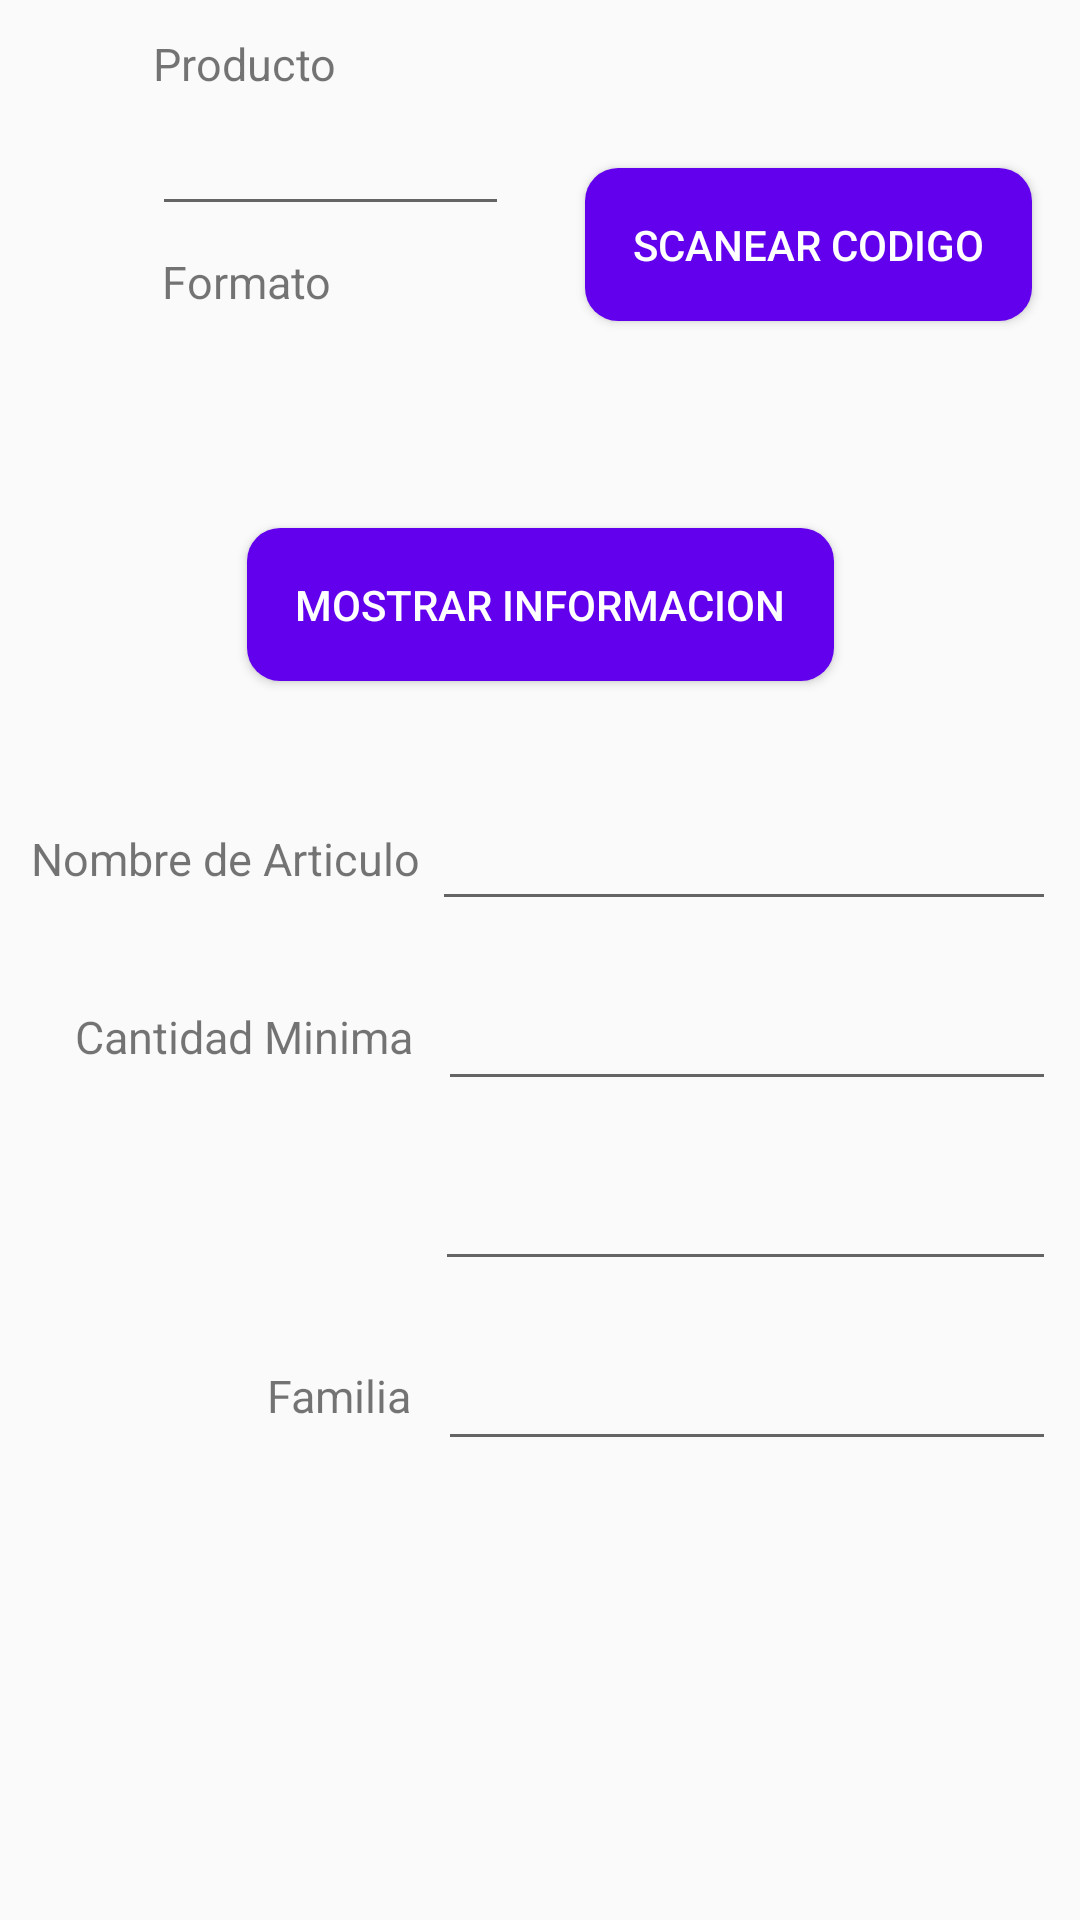

Reconstruct the res/layout file that produces this screen, plus the resources it refers to.
<!-- AndroidManifest.xml: application theme AppTheme -->
<!-- res/layout/content_main.xml -->
<?xml version="1.0" encoding="utf-8"?>

<android.support.constraint.ConstraintLayout xmlns:android="http://schemas.android.com/apk/res/android"
    xmlns:app="http://schemas.android.com/apk/res-auto"
    xmlns:tools="http://schemas.android.com/tools"
    android:id="@+id/principal"
    android:layout_width="match_parent"
    android:layout_height="match_parent"
    app:layout_behavior="@string/appbar_scrolling_view_behavior"
    tools:context=".MainActivity"
    tools:showIn="@layout/app_bar_main">

    <Button
        android:id="@+id/scan_button"
        android:layout_width="wrap_content"
        android:layout_height="wrap_content"
        android:layout_marginTop="56dp"
        android:layout_marginEnd="16dp"
        android:background="@drawable/button"
        android:padding="@dimen/activity_horizontal_margin"
        android:text="@string/scan"
        android:textColor="@color/colorwhite"
        app:layout_constraintEnd_toEndOf="parent"
        app:layout_constraintTop_toTopOf="parent"
        tools:layout_conversion_wrapHeight="134"
        tools:layout_conversion_wrapWidth="395" />

    <TextView
        android:id="@+id/codigo2"
        android:layout_width="128dp"
        android:layout_height="31dp"
        android:layout_marginStart="8dp"
        android:layout_marginEnd="64dp"
        android:layout_marginBottom="20dp"
        android:textColor="@color/colorAccent"
        android:textSize="16sp"
        app:layout_constraintBottom_toTopOf="@+id/view"
        app:layout_constraintEnd_toEndOf="parent"
        app:layout_constraintHorizontal_bias="0.289"
        app:layout_constraintStart_toStartOf="parent" />

    <Button
        android:id="@+id/buscar"
        android:layout_width="wrap_content"
        android:layout_height="wrap_content"
        android:layout_marginStart="8dp"
        android:layout_marginTop="176dp"
        android:layout_marginEnd="8dp"
        android:background="@drawable/button"
        android:padding="@dimen/activity_horizontal_margin"
        android:text="@string/info"
        android:textColor="@color/colorwhite"
        app:layout_constraintEnd_toEndOf="parent"
        app:layout_constraintHorizontal_bias="0.5"
        app:layout_constraintStart_toStartOf="parent"
        app:layout_constraintTop_toTopOf="parent" />

    <TextView
        android:id="@+id/textView3"
        android:layout_width="wrap_content"
        android:layout_height="wrap_content"
        android:layout_marginTop="49dp"
        android:layout_marginEnd="4dp"
        android:text="@string/name"
        android:textSize="15sp"
        app:layout_constraintEnd_toStartOf="@+id/articulo"
        app:layout_constraintTop_toBottomOf="@+id/buscar" />

    <TextView
        android:id="@+id/textView4"
        android:layout_width="wrap_content"
        android:layout_height="wrap_content"
        android:layout_marginStart="25dp"
        android:layout_marginTop="39dp"
        android:text="@string/cantidad"
        android:textSize="15sp"
        app:layout_constraintStart_toStartOf="parent"
        app:layout_constraintTop_toBottomOf="@+id/textView3"
        tools:text="Cantidad Minima" />


    <EditText
        android:id="@+id/articulo"
        android:layout_width="208dp"
        android:layout_height="@dimen/datos_height"
        android:layout_marginTop="40dp"
        android:layout_marginEnd="8dp"
        android:height="@dimen/activity_horizontal_margin"
        android:clickable="false"
        android:cursorVisible="false"
        android:ems="10"
        android:focusable="false"
        android:focusableInTouchMode="false"
        android:inputType="textPersonName"
        android:textColor="@color/design_default_color_primary"
        android:textSize="16sp"
        app:layout_constraintEnd_toEndOf="parent"
        app:layout_constraintTop_toBottomOf="@+id/buscar" />

    <EditText
        android:id="@+id/minimo"
        android:layout_width="206dp"
        android:layout_height="@dimen/datos_height"
        android:layout_marginTop="20dp"
        android:layout_marginEnd="8dp"
        android:clickable="false"
        android:cursorVisible="false"
        android:ems="10"
        android:focusable="false"
        android:focusableInTouchMode="false"
        android:inputType="textPersonName"
        android:password="false"
        android:textColor="@color/design_default_color_primary"
        android:textSize="16sp"
        app:layout_constraintEnd_toEndOf="parent"
        app:layout_constraintTop_toBottomOf="@+id/articulo" />

    <EditText
        android:id="@+id/costo"
        android:layout_width="207dp"
        android:layout_height="@dimen/datos_height"
        android:layout_marginTop="20dp"
        android:layout_marginEnd="8dp"
        android:clickable="false"
        android:cursorVisible="false"
        android:ems="10"
        android:focusable="false"
        android:focusableInTouchMode="false"
        android:inputType="textPersonName"
        android:textColor="@color/design_default_color_primary"
        android:textSize="16sp"
        app:layout_constraintEnd_toEndOf="parent"
        app:layout_constraintTop_toBottomOf="@+id/minimo" />

    <EditText
        android:id="@+id/familia"
        android:layout_width="206dp"
        android:layout_height="@dimen/datos_height"
        android:layout_marginTop="20dp"
        android:layout_marginEnd="8dp"
        android:clickable="false"
        android:cursorVisible="false"
        android:ems="10"
        android:focusable="false"
        android:focusableInTouchMode="false"
        android:inputType="textPersonName"
        android:textColor="@color/design_default_color_primary"
        android:textSize="16sp"
        app:layout_constraintEnd_toEndOf="parent"
        app:layout_constraintTop_toBottomOf="@+id/costo" />

    <View
        android:id="@+id/view"
        android:layout_width="fill_parent"
        android:layout_height="3dp"
        android:layout_marginTop="156dp"
        android:background="@color/zxing_custom_possible_result_points"
        app:layout_constraintEnd_toEndOf="parent"
        app:layout_constraintTop_toTopOf="parent" />

    <TextView
        android:id="@+id/textView2"
        android:layout_width="wrap_content"
        android:layout_height="wrap_content"
        android:layout_marginStart="51dp"
        android:layout_marginTop="11dp"
        android:text="@string/a"
        android:textColor="@color/zxing_custom_possible_result_points"
        android:textColorHighlight="@android:color/holo_red_light"
        android:textSize="15sp"
        app:layout_constraintStart_toStartOf="parent"
        app:layout_constraintTop_toTopOf="parent" />

    <TextView
        android:id="@+id/textView7"
        android:layout_width="wrap_content"
        android:layout_height="wrap_content"
        android:layout_marginStart="54dp"
        android:layout_marginTop="8dp"
        android:layout_marginBottom="1dp"
        android:text="@string/b"
        android:textColor="@color/zxing_custom_possible_result_points"
        android:textColorHighlight="@android:color/holo_red_light"
        android:textSize="15sp"
        app:layout_constraintBottom_toTopOf="@+id/codigo2"
        app:layout_constraintStart_toStartOf="parent"
        app:layout_constraintTop_toBottomOf="@+id/codigo1"
        app:layout_constraintVertical_bias="1.0"
        tools:text="Formato" />

    <TextView
        android:id="@+id/textView8"
        android:layout_width="wrap_content"
        android:layout_height="wrap_content"
        android:layout_marginStart="89dp"
        android:layout_marginTop="38dp"
        android:text="@string/familia"
        android:textSize="15sp"
        app:layout_constraintStart_toStartOf="parent"
        app:layout_constraintTop_toBottomOf="@+id/textView9" />

    <TextView
        android:id="@+id/textView9"
        android:layout_width="wrap_content"
        android:layout_height="wrap_content"
        android:layout_marginStart="122dp"
        android:layout_marginTop="41dp"
        android:layout_marginEnd="36dp"
        android:text="@string/costo"
        android:textSize="15sp"
        app:layout_constraintEnd_toStartOf="@+id/costo"
        app:layout_constraintStart_toStartOf="parent"
        app:layout_constraintTop_toBottomOf="@+id/textView4" />

    <EditText
        android:id="@+id/codigo1"
        android:layout_width="119dp"
        android:layout_height="44dp"
        android:layout_marginStart="48dp"
        android:layout_marginEnd="8dp"
        android:ems="10"
        android:inputType="textPersonName"
        android:textColor="@color/colorAccent"
        android:textSize="16sp"
        app:layout_constraintEnd_toEndOf="parent"
        app:layout_constraintHorizontal_bias="0.015"
        app:layout_constraintStart_toStartOf="parent"
        app:layout_constraintTop_toBottomOf="@+id/textView2" />

</android.support.constraint.ConstraintLayout>
<!-- res/layout/app_bar_main.xml (included above) -->
<?xml version="1.0" encoding="utf-8"?>

<android.support.design.widget.CoordinatorLayout xmlns:android="http://schemas.android.com/apk/res/android"
    xmlns:app="http://schemas.android.com/apk/res-auto"
    xmlns:tools="http://schemas.android.com/tools"
    android:layout_width="match_parent"
    android:layout_height="match_parent"
    tools:context=".MainActivity">

    <android.support.design.widget.AppBarLayout
        android:layout_width="match_parent"
        android:layout_height="wrap_content"
        android:theme="@style/AppTheme">

        <android.support.v7.widget.Toolbar
            android:id="@+id/toolbar"
            android:layout_width="match_parent"
            android:layout_height="?attr/actionBarSize"
            android:background="?attr/colorPrimary"
            app:popupTheme="@style/AppTheme.PopupOverlay"
            app:titleTextColor="@color/colorwhite" />

    </android.support.design.widget.AppBarLayout>

    <include layout="@layout/content_main" />

</android.support.design.widget.CoordinatorLayout>
<!-- resources referenced by this layout -->
<resources>
  <color name="colorAccent">#D81B60</color>
  <color name="colorwhite">#FFFFFF</color>
  <dimen name="activity_horizontal_margin">16dp</dimen>
  <dimen name="datos_height">40dp</dimen>
  <!-- drawable button (drawable) -->
  <?xml version="1.0" encoding="utf-8"?>
  <shape xmlns:android="http://schemas.android.com/apk/res/android"
      android:shape="rectangle">
  
      <corners android:radius="11dp"></corners>
      <solid android:color="@color/design_default_color_primary"></solid>
  </shape>
  <string name="a">Producto</string>
  <string name="b">Formato</string>
  
      Mostrar informacion
  <string name="cantidad">Cantidad Minima</string>
  <string name="costo">Costo</string>
  <string name="familia">Familia</string>
  <string name="info">Mostrar informacion</string>
  <string name="name">Nombre de Articulo</string>
  <string name="scan">Scanear Codigo</string>
  <style name="AppTheme" parent="Theme.AppCompat.Light.DarkActionBar">
          
          <item name="colorPrimary">@color/colorPrimary</item>
          <item name="colorPrimaryDark">@color/colorPrimaryDark</item>
          <item name="colorAccent">@color/colorAccent</item>
      </style>
  <style name="AppTheme.PopupOverlay" parent="ThemeOverlay.AppCompat.Light" />
  <color name="colorPrimary">#394797</color>
  <color name="colorPrimaryDark">#00574B</color>
</resources>
